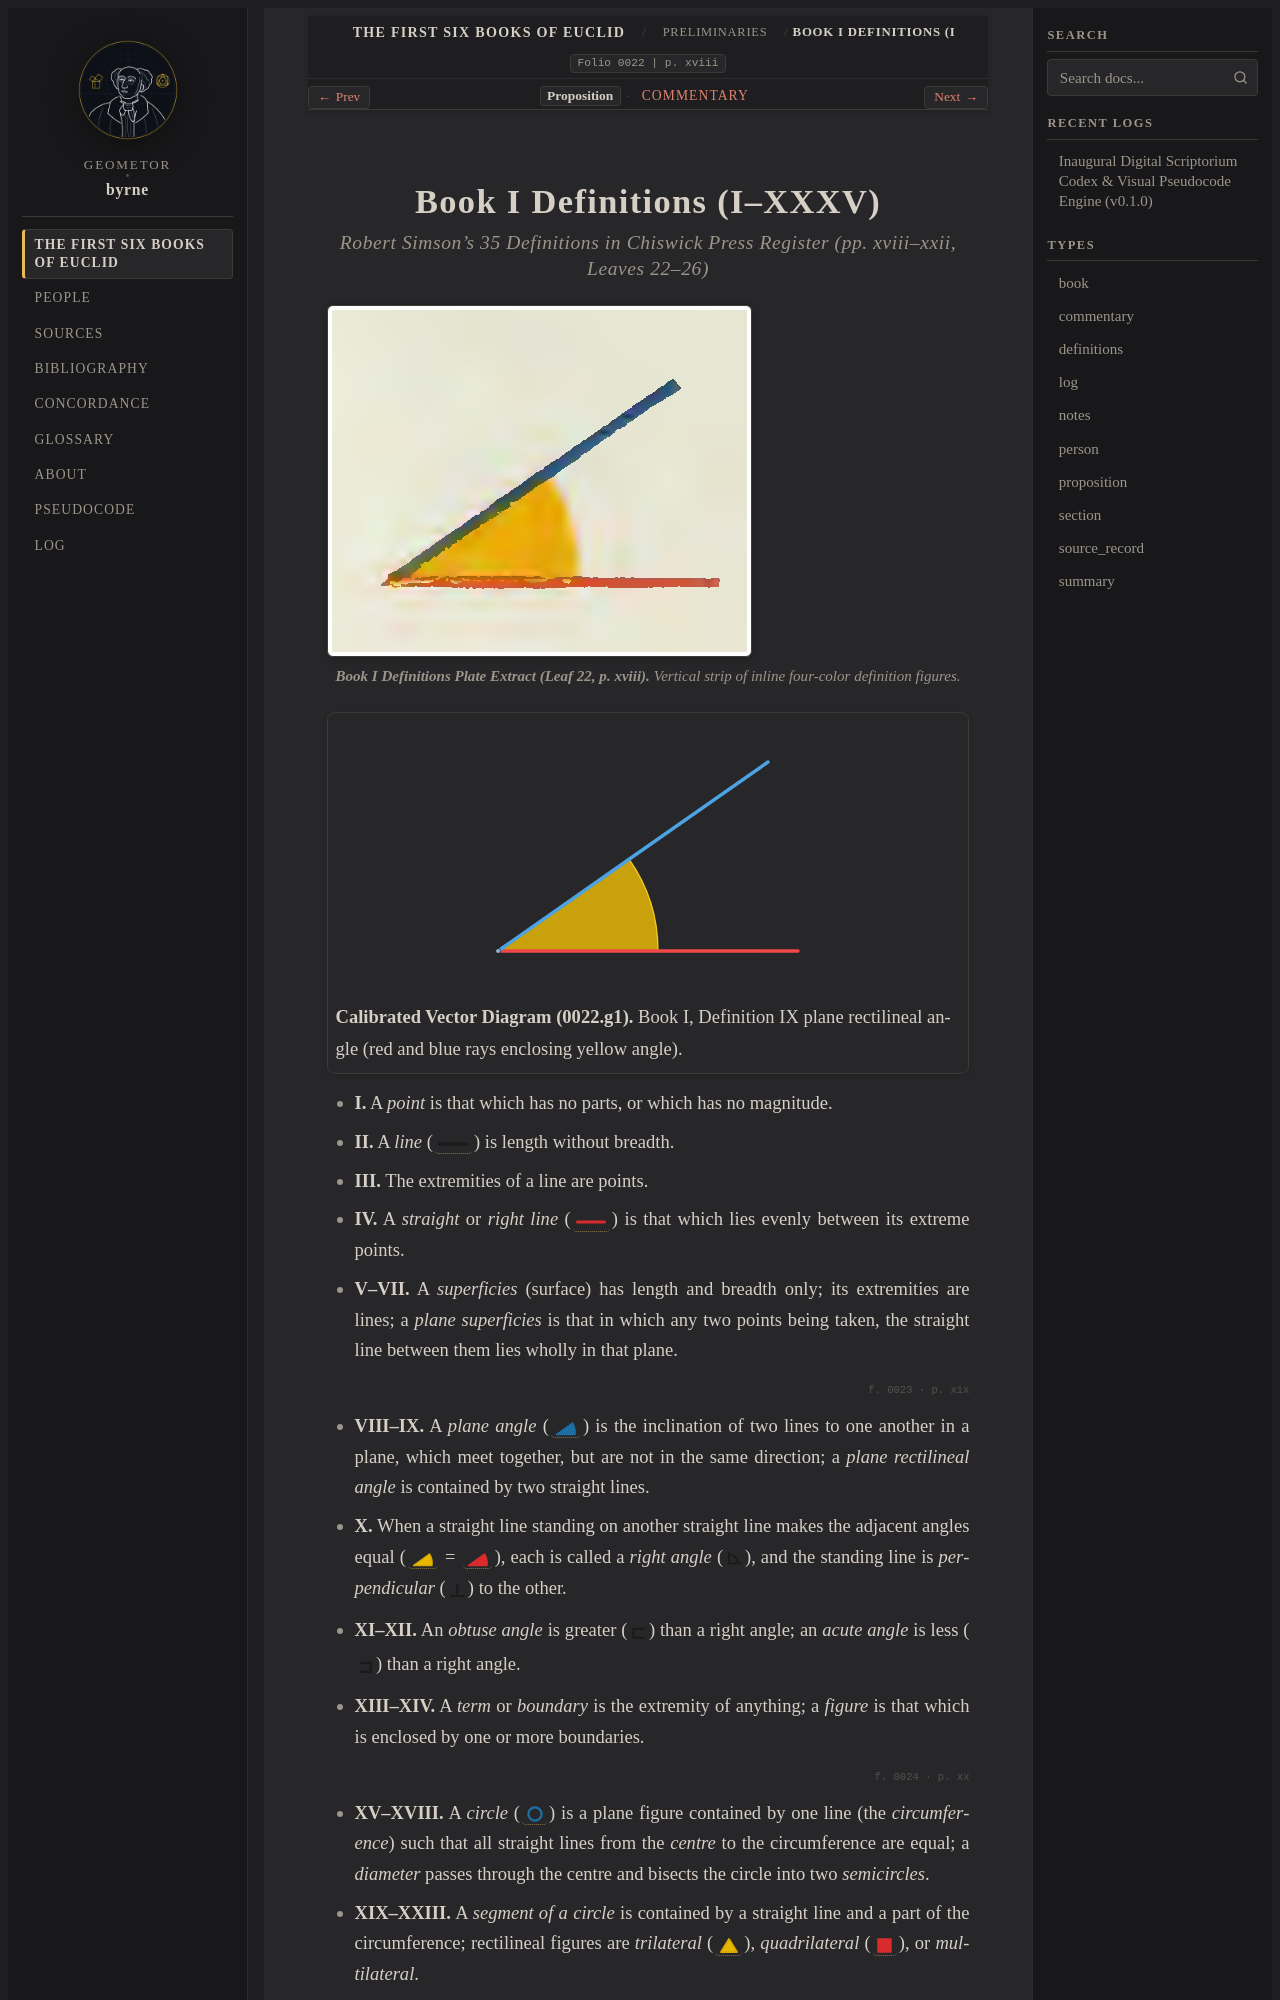

repository: geometor/byrne · page: coloured_euclid/foundations/definitions/index.html · generator: sphinx

:type: section
:order: 3
:title: Book I Definitions (I–XXXV)
:folio: 0022
:page: xviii

.. _byrne-foundations-defs:

.. folio:: 0022
   :page: xviii

Book I Definitions (I–XXXV)
===========================

.. rubric:: Robert Simson's 35 Definitions in Chiswick Press Register (pp. xviii–xxii, Leaves 22–26)

.. picture:: 0022.g1.png
   :alt: Book I Definitions parallel lines and rectilinear plates on Leaf 22 (p. xviii).
   :caption: **Book I Definitions Plate Extract (Leaf 22, p. xviii).** Vertical strip of inline four-color definition figures.

.. picture:: 0022.g1.svg
   :alt: Calibrated 5-layer vector diagram of Book I, Definition IX plane rectilineal angle on Leaf 22 (p. xviii).
   :caption: **Calibrated Vector Diagram (0022.g1).** Book I, Definition IX plane rectilineal angle (red and blue rays enclosing yellow angle).

* **I.** A *point* is that which has no parts, or which has no magnitude.
* **II.** A *line* (:byrne-line:`black solid`) is length without breadth.
* **III.** The extremities of a line are points.
* **IV.** A *straight* or *right line* (:byrne-line:`red solid`) is that which lies evenly between its extreme points.
* **V–VII.** A *superficies* (surface) has length and breadth only; its extremities are lines; a *plane superficies* is that in which any two points being taken, the straight line between them lies wholly in that plane.

.. folio:: 0023
   :page: xix

* **VIII–IX.** A *plane angle* (:byrne-angle:`blue`) is the inclination of two lines to one another in a plane, which meet together, but are not in the same direction; a *plane rectilineal angle* is contained by two straight lines.
* **X.** When a straight line standing on another straight line makes the adjacent angles equal (:byrne-angle:`yellow` = :byrne-angle:`red`), each is called a *right angle* (:byrne-op:`right-angle`), and the standing line is *perpendicular* (:byrne-op:`perp`) to the other.
* **XI–XII.** An *obtuse angle* is greater (:byrne-op:`gt`) than a right angle; an *acute angle* is less (:byrne-op:`lt`) than a right angle.
* **XIII–XIV.** A *term* or *boundary* is the extremity of anything; a *figure* is that which is enclosed by one or more boundaries.

.. folio:: 0024
   :page: xx
